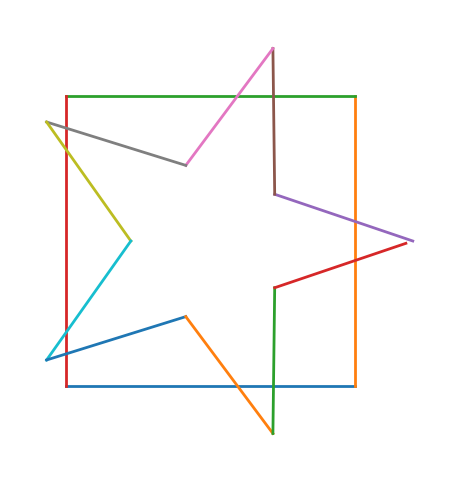

This figure's Python source:

"""
animator.py — Quick line-by-line path animator using matplotlib.

Usage (basic):
    from animator import animator
    import numpy as np

    anim = animator(figsize=(6, 6))
    square = [(-1, -1), (1, -1), (1, 1), (-1, 1)]
    anim.add_polygon(square, linewidth=2.0)

    theta = np.linspace(0, 2*np.pi, 6)[:-1]
    R1, R2 = 1.4, 0.55
    star = []
    for i in range(5):
        star.append((R1*np.cos(theta[i]), R1*np.sin(theta[i])))
        star.append((R2*np.cos(theta[i] + np.pi/5), R2*np.sin(theta[i] + np.pi/5)))
    star.append(star[0])
    anim.add_polyline(star, closed=False, linewidth=2.0)

    # Preview animation (in notebooks) or save:
    ani = anim.animate(steps_per_seg=20, interval_ms=20)
    # anim.save_gif("demo.gif", fps=50, steps_per_seg=20, interval_ms=20)

Notes:
  • No seaborn dependency; pure matplotlib.
  • Each path is broken into segments and drawn incrementally frame-by-frame.
  • You can pass per-path kwargs (e.g., color, linewidth, alpha) and they
    will be applied to that path's segments.
"""
from __future__ import annotations
from dataclasses import dataclass
from typing import Iterable, List, Optional, Sequence, Tuple, Dict, Any

import math
import numpy as np
import matplotlib.pyplot as plt
from matplotlib.animation import FuncAnimation, PillowWriter

Point = Tuple[float, float]


@dataclass
class _Segment:
    x1: float
    y1: float
    x2: float
    y2: float
    style: Dict[str, Any]


class animator:
    def __init__(
        self,
        figsize: Tuple[float, float] = (6, 6),
        axis_off: bool = True,
        equal_aspect: bool = True,
    ) -> None:
        self._segments: List[_Segment] = []
        self._fig, self._ax = plt.subplots(figsize=figsize)
        self._lines = []  # matplotlib Line2D instances, one per segment
        if equal_aspect:
            self._ax.set_aspect("equal", adjustable="box")
        if axis_off:
            self._ax.axis("off")

    # ------------------------------- Building paths -------------------------------
    def add_polyline(
        self,
        pts: Iterable[Point],
        closed: bool = False,
        **style: Any,
    ) -> "animator":
        """
        Add a polyline (open by default). If closed=True, last point connects to first.
        Style kwargs are forwarded to Line2D (e.g., color, linewidth, alpha, linestyle).
        """
        pts = list(pts)
        if len(pts) < 2:
            return self
        if closed and (pts[0] != pts[-1]):
            pts = pts + [pts[0]]
        for (x1, y1), (x2, y2) in zip(pts[:-1], pts[1:]):
            self._segments.append(_Segment(x1, y1, x2, y2, dict(style)))
        return self

    def add_polygon(self, pts: Iterable[Point], **style: Any) -> "animator":
        """Convenience for a closed polyline."""
        return self.add_polyline(pts, closed=True, **style)

    def add_paths(
        self,
        paths: Sequence[Iterable[Point]],
        closed: bool | Sequence[bool] = False,
        styles: Optional[Sequence[Dict[str, Any]]] = None,
    ) -> "animator":
        """
        Add many polylines in one call.
        - closed: bool or sequence matching paths
        - styles: per-path style dicts; missing entries fallback to {}
        """
        if isinstance(closed, bool):
            closed_flags = [closed] * len(paths)
        else:
            closed_flags = list(closed)
            if len(closed_flags) != len(paths):
                raise ValueError("len(closed) must match len(paths)")

        styles = styles or [{} for _ in paths]
        if len(styles) != len(paths):
            raise ValueError("len(styles) must match len(paths)")

        for p, c, st in zip(paths, closed_flags, styles):
            self.add_polyline(p, closed=c, **(st or {}))
        return self

    # ------------------------------- Animation core -------------------------------
    def _autoscale(self, xlim: Optional[Tuple[float, float]], ylim: Optional[Tuple[float, float]]) -> None:
        xs = [v for s in self._segments for v in (s.x1, s.x2)]
        ys = [v for s in self._segments for v in (s.y1, s.y2)]
        if xs and ys:
            if xlim is None:
                pad = (max(xs) - min(xs)) * 0.1
                self._ax.set_xlim(min(xs) - pad, max(xs) + pad)
            else:
                self._ax.set_xlim(*xlim)
            if ylim is None:
                pad = (max(ys) - min(ys)) * 0.1
                self._ax.set_ylim(min(ys) - pad, max(ys) + pad)
            else:
                self._ax.set_ylim(*ylim)

    def animate(
        self,
        steps_per_seg: int = 20,
        interval_ms: int = 20,
        xlim: Optional[Tuple[float, float]] = None,
        ylim: Optional[Tuple[float, float]] = None,
        blit: bool = False,
        repeat: bool = False,
        default_linewidth: float = 2.0,
    ):
        """
        Create the matplotlib.animation.FuncAnimation.
        Return value is the FuncAnimation instance.
        """
        if not self._segments:
            raise ValueError("No segments added. Use add_polyline/add_polygon first.")

        # Create one Line2D per segment with its own style.
        self._lines = []
        for seg in self._segments:
            kwargs = dict(seg.style)
            if "linewidth" not in kwargs:
                kwargs["linewidth"] = default_linewidth
            line, = self._ax.plot([], [], **kwargs)
            self._lines.append(line)

        # Scale axes
        self._autoscale(xlim, ylim)

        total_frames = steps_per_seg * len(self._segments)

        def init():
            for ln in self._lines:
                ln.set_data([], [])
            return self._lines

        def update(frame: int):
            f = min(frame, total_frames - 1)
            seg_idx = f // steps_per_seg
            t = (f % steps_per_seg) / float(steps_per_seg)

            for i, seg in enumerate(self._segments):
                if i < seg_idx:
                    self._lines[i].set_data([seg.x1, seg.x2], [seg.y1, seg.y2])
                elif i == seg_idx:
                    xt = seg.x1 + t * (seg.x2 - seg.x1)
                    yt = seg.y1 + t * (seg.y2 - seg.y1)
                    self._lines[i].set_data([seg.x1, xt], [seg.y1, yt])
                else:
                    self._lines[i].set_data([], [])
            return self._lines

        ani = FuncAnimation(
            self._fig,
            update,
            frames=total_frames,
            init_func=init,
            interval=interval_ms,
            blit=blit,
            repeat=repeat,
        )
        return ani

    # ------------------------------- Export helpers -------------------------------
    def save_gif(self, path: str, fps: int = 50, **animate_kwargs: Any) -> None:
        """
        Convenience: build animation and save as GIF.
        Example:
            anim.save_gif("out.gif", fps=50, steps_per_seg=25, interval_ms=20)
        """
        ani = self.animate(**animate_kwargs)
        writer = PillowWriter(fps=fps)
        ani.save(path, writer=writer)

    def save_mp4(self, path: str, fps: int = 50, **animate_kwargs: Any) -> None:
        """
        Save as MP4 using ffmpeg if available.
        """
        from matplotlib.animation import FFMpegWriter
        ani = self.animate(**animate_kwargs)
        writer = FFMpegWriter(fps=fps)
        ani.save(path, writer=writer)


# ------------------------------- CLI Demo -------------------------------
if __name__ == "__main__":
    # Example: draw a square and a star and save as GIF
    import numpy as np
    sq = [(-1.0, -1.0), (1.0, -1.0), (1.0,  1.0), (-1.0,  1.0)]
    theta = np.linspace(0, 2*np.pi, 6)[:-1]
    R1, R2 = 1.4, 0.55
    star = []
    for i in range(5):
        star.append((R1*np.cos(theta[i]), R1*np.sin(theta[i])))
        star.append((R2*np.cos(theta[i] + np.pi/5), R2*np.sin(theta[i] + np.pi/5)))
    star.append(star[0])

    q = animator(figsize=(6, 6))
    q.add_polygon(sq, linewidth=2.0)
    q.add_polyline(star, closed=False, linewidth=2.0)
    q.save_gif("animator_demo.gif", fps=50, steps_per_seg=20, interval_ms=20)
    print("Saved animator_demo.gif")
